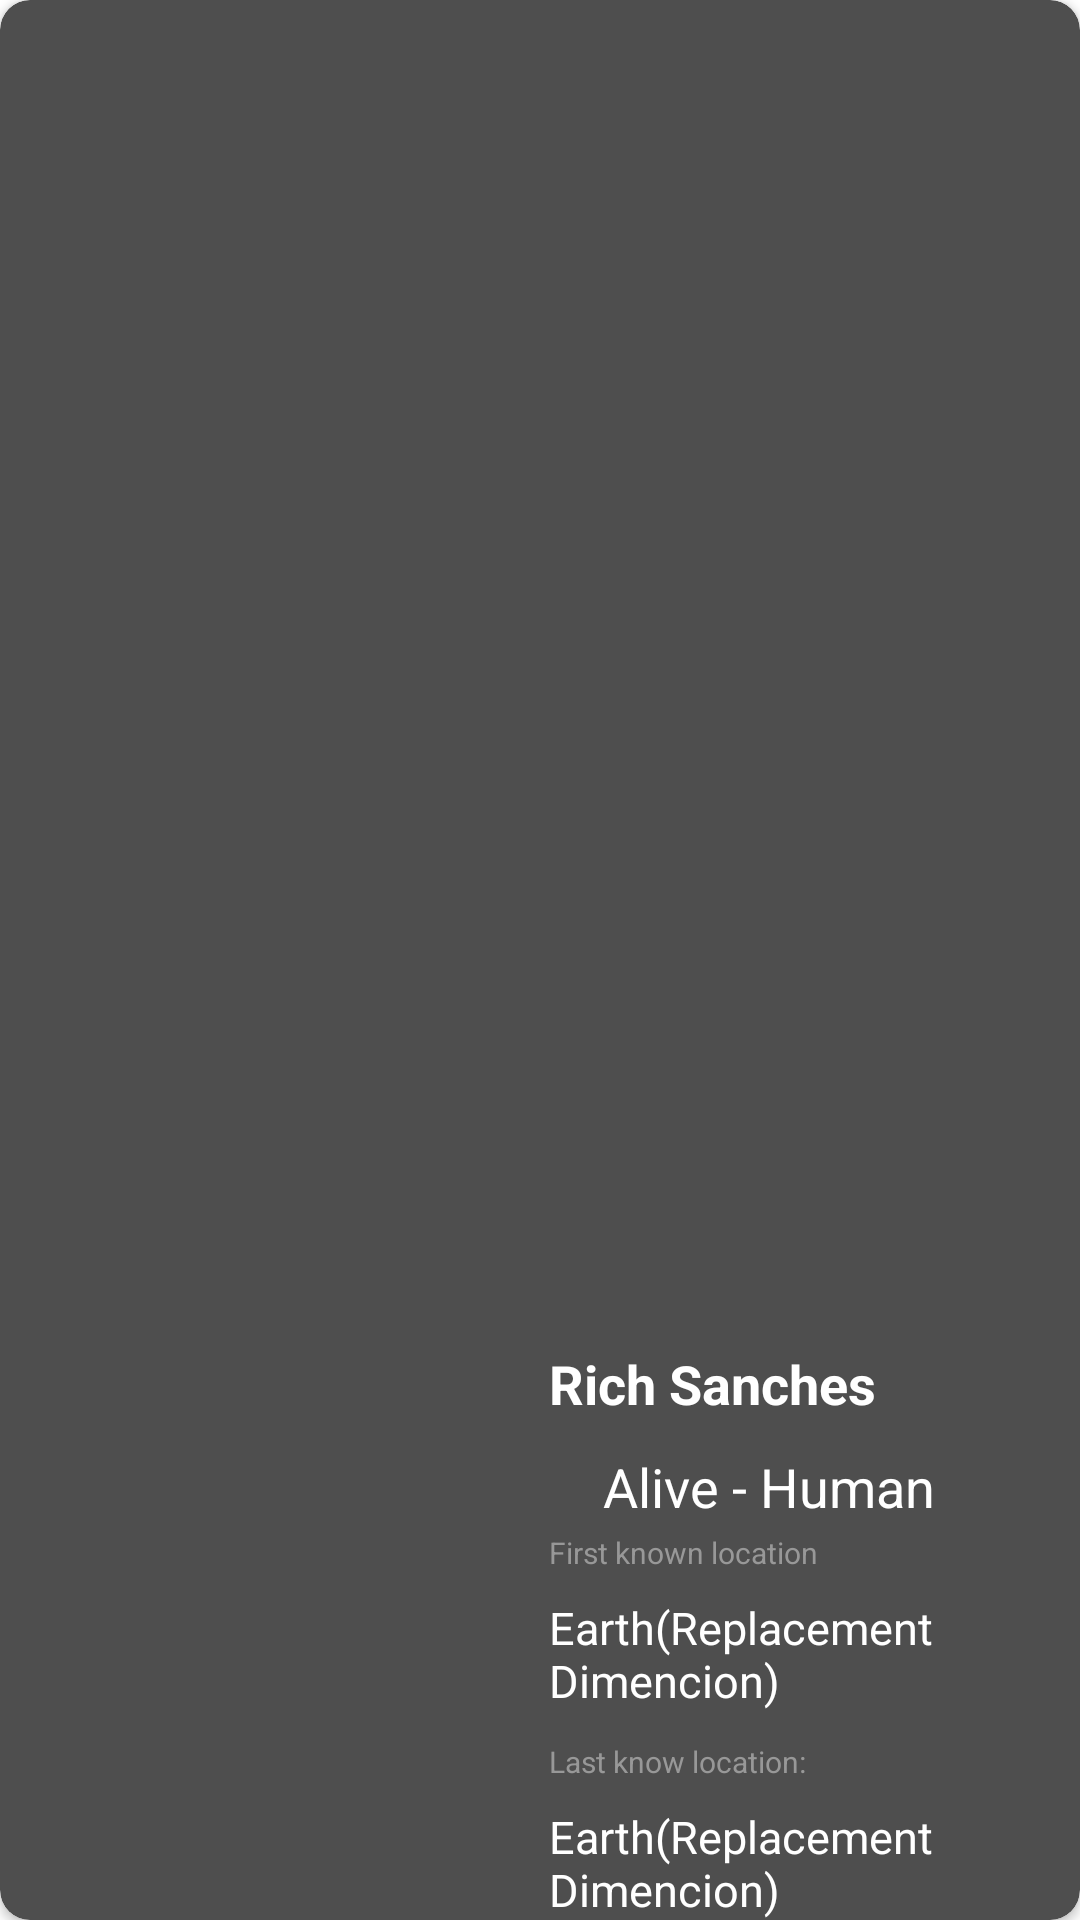

Layout XML and referenced resources for this Android screen:
<!-- AndroidManifest.xml: application theme Theme.RickAndMorty -->
<!-- res/layout/person_list_item.xml -->
<?xml version="1.0" encoding="utf-8"?>
<androidx.cardview.widget.CardView xmlns:android="http://schemas.android.com/apk/res/android"
    xmlns:app="http://schemas.android.com/apk/res-auto"
    xmlns:tools="http://schemas.android.com/tools"
    android:layout_width="match_parent"
    android:layout_height="wrap_content"
    app:cardCornerRadius="10dp"
    app:cardBackgroundColor="#4E4E4E">


    <androidx.constraintlayout.widget.ConstraintLayout
        style="#424040"
        android:layout_width="match_parent"
        android:layout_height="wrap_content"
        android:layout_gravity="bottom">

        <ImageView
            android:id="@+id/avatar"
            android:layout_width="@dimen/image_size"
            android:layout_height="@dimen/image_size"
            android:orientation="vertical"
            android:scaleType="centerCrop"
            app:layout_constraintStart_toStartOf="parent"
            app:layout_constraintTop_toTopOf="parent"
            tools:src="@tools:sample/avatars" />

        <TextView
            android:id="@+id/name_person"
            android:layout_width="0dp"
            android:layout_height="wrap_content"
            android:layout_margin="8dp"
            android:text="@string/rich_sanches"
            android:textSize="18sp"
            android:textColor="@color/white"
            android:textStyle="bold"
            app:layout_constraintEnd_toEndOf="parent"
            app:layout_constraintStart_toEndOf="@+id/avatar"
            app:layout_constraintTop_toTopOf="@+id/avatar" />

        <View
            android:id="@+id/view_indicator"
            android:layout_width="10dp"
            android:layout_height="10dp"
            android:layout_margin="8dp"
            android:background="@drawable/indicator_green"
            app:layout_constraintStart_toEndOf="@+id/avatar"
            app:layout_constraintTop_toTopOf="@id/indicator"
            app:layout_constraintBottom_toBottomOf="@id/indicator"/>

        <TextView
            android:id="@+id/indicator"
            android:layout_width="0dp"
            android:layout_height="wrap_content"
            android:text="@string/alive_human"
            android:layout_marginHorizontal="8dp"
            android:layout_marginTop="10dp"
            android:textColor="@color/white"
            android:textSize="18sp"
            app:layout_constraintEnd_toEndOf="parent"
            app:layout_constraintStart_toEndOf="@+id/view_indicator"
            app:layout_constraintTop_toBottomOf="@+id/name_person" />


        <TextView
            android:id="@+id/first_seen_location"
            android:layout_width="0dp"
            android:layout_height="wrap_content"
            android:layout_marginHorizontal="8dp"
            android:layout_marginTop="10dp"
            android:text="@string/first_know_location"
            android:textSize="10sp"
            android:textColor="@color/gray"
            app:layout_constraintEnd_toEndOf="parent"
            app:layout_constraintStart_toEndOf="@+id/avatar"
            app:layout_constraintTop_toBottomOf="@+id/view_indicator" />


        <TextView
            android:id="@+id/first_seen_location_value"
            android:layout_width="0dp"
            android:layout_height="wrap_content"
            android:layout_margin="8dp"
            android:text="@string/earth_replacement_dimencion"
            android:textSize="15sp"
            android:textColor="@color/white"
            app:layout_constraintTop_toBottomOf="@id/first_seen_location"
            app:layout_constraintEnd_toEndOf="parent"
            app:layout_constraintStart_toEndOf="@+id/avatar" />


        <TextView
            android:id="@+id/last_seen_location"
            android:layout_width="0dp"
            android:layout_height="wrap_content"
            android:layout_marginHorizontal="8dp"
            android:layout_marginTop="10dp"
            android:text="@string/last_know_location"
            android:textSize="10sp"
            android:textColor="@color/gray"
            app:layout_constraintEnd_toEndOf="parent"
            app:layout_constraintStart_toEndOf="@+id/avatar"
            app:layout_constraintTop_toBottomOf="@+id/first_seen_location_value" />


        <TextView
            android:id="@+id/last_seen_location_value"
            android:layout_width="0dp"
            android:layout_height="wrap_content"
            android:layout_margin="8dp"
            android:layout_marginStart="135dp"
            android:text="@string/earth_replacement_dimencion"
            android:textSize="15sp"
            android:textColor="@color/white"
            app:layout_constraintTop_toBottomOf="@id/last_seen_location"
            app:layout_constraintEnd_toEndOf="parent"
            app:layout_constraintStart_toEndOf="@+id/avatar" />

    </androidx.constraintlayout.widget.ConstraintLayout>


</androidx.cardview.widget.CardView>
<!-- resources referenced by this layout -->
<resources>
  <color name="gray">#989898</color>
  <color name="white">#FFFFFFFF</color>
  <dimen name="image_size">175dp</dimen>
  <string name="alive_human">Alive - Human</string>
  <string name="earth_replacement_dimencion">Earth(Replacement Dimencion)</string>
  <string name="first_know_location">First known location</string>
  <string name="last_know_location">Last know location:</string>
  <string name="rich_sanches">Rich Sanches</string>
  <style name="Theme.RickAndMorty" parent="Theme.MaterialComponents.DayNight.DarkActionBar">
          
          <item name="colorPrimary">@color/purple_500</item>
          <item name="colorPrimaryVariant">@color/purple_700</item>
          <item name="colorOnPrimary">@color/white</item>
          
          <item name="colorSecondary">@color/teal_200</item>
          <item name="colorSecondaryVariant">@color/teal_700</item>
          <item name="colorOnSecondary">@color/black</item>
          
          <item name="android:statusBarColor">?attr/colorPrimaryVariant</item>
          
      </style>
  <color name="purple_500">#FF6200EE</color>
  <color name="purple_700">#FF3700B3</color>
  <color name="teal_200">#FF03DAC5</color>
  <color name="teal_700">#FF018786</color>
  <color name="black">#FF000000</color>
</resources>
